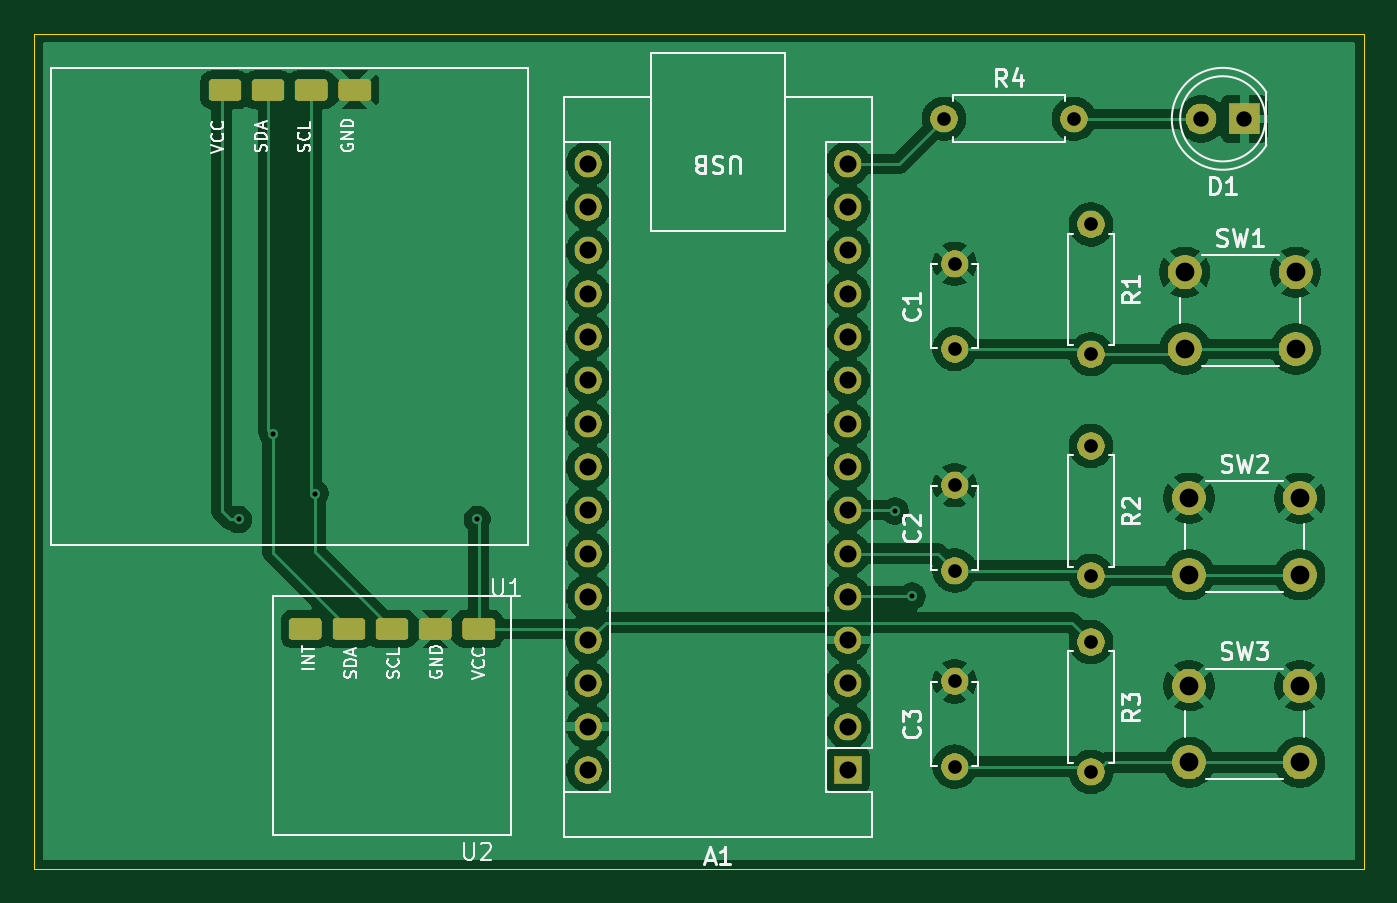
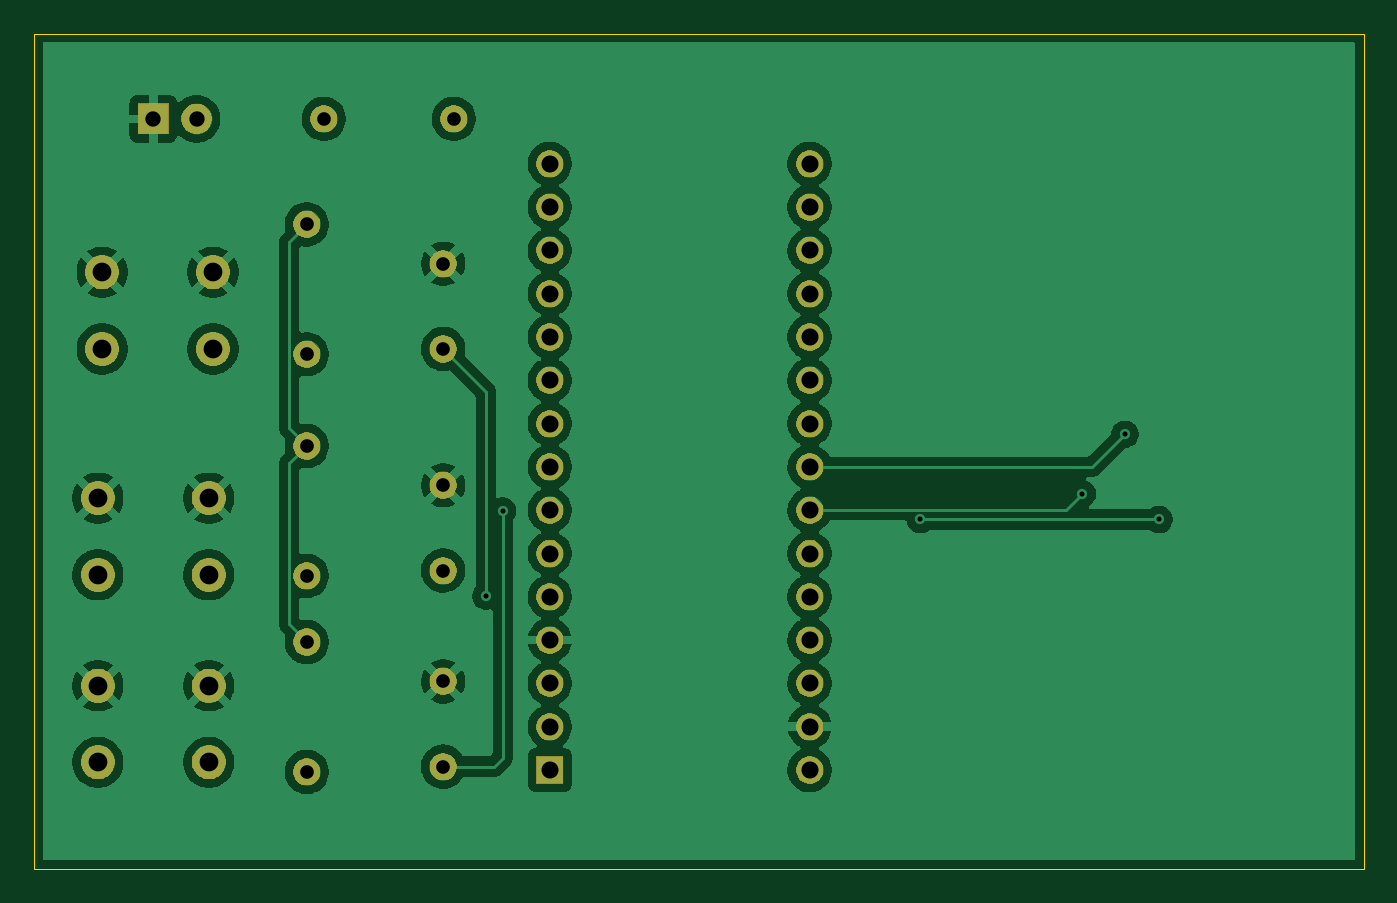
Circuit board: 13 layer files. Board 78.0 x 49.0 mm.
- bottom_copper: L-1-B_Cu.gbr (103697 bytes)
- bottom_mask: L-1-B_Mask.gbr (49903 bytes)
- paste: L-1-B_Paste.gbr (461 bytes)
- bottom_silk: L-1-B_Silkscreen.gbr (462 bytes)
- outline: L-1-Edge_Cuts.gbr (804 bytes)
- top_copper: L-1-F_Cu.gbr (115800 bytes)
- top_mask: L-1-F_Mask.gbr (54790 bytes)
- paste: L-1-F_Paste.gbr (1399 bytes)
- top_silk: L-1-F_Silkscreen.gbr (37158 bytes)
- inner_copper: L-1-In1_Cu.gbr (4341 bytes)
- inner_copper: L-1-In2_Cu.gbr (4341 bytes)
- drill: L-1-NPTH.drl (281 bytes)
- drill: L-1-PTH.drl (1559 bytes)

=== bottom_copper: L-1-B_Cu.gbr (103697 bytes, source omitted) ===
=== bottom_mask: L-1-B_Mask.gbr (49903 bytes, source omitted) ===
=== paste: L-1-B_Paste.gbr ===
%TF.GenerationSoftware,KiCad,Pcbnew,9.0.1*%
%TF.CreationDate,2025-04-21T23:45:21+05:30*%
%TF.ProjectId,L-1,4c2d312e-6b69-4636-9164-5f7063625858,rev?*%
%TF.SameCoordinates,Original*%
%TF.FileFunction,Paste,Bot*%
%TF.FilePolarity,Positive*%
%FSLAX46Y46*%
G04 Gerber Fmt 4.6, Leading zero omitted, Abs format (unit mm)*
G04 Created by KiCad (PCBNEW 9.0.1) date 2025-04-21 23:45:21*
%MOMM*%
%LPD*%
G01*
G04 APERTURE LIST*
G04 APERTURE END LIST*
M02*

=== bottom_silk: L-1-B_Silkscreen.gbr ===
%TF.GenerationSoftware,KiCad,Pcbnew,9.0.1*%
%TF.CreationDate,2025-04-21T23:45:22+05:30*%
%TF.ProjectId,L-1,4c2d312e-6b69-4636-9164-5f7063625858,rev?*%
%TF.SameCoordinates,Original*%
%TF.FileFunction,Legend,Bot*%
%TF.FilePolarity,Positive*%
%FSLAX46Y46*%
G04 Gerber Fmt 4.6, Leading zero omitted, Abs format (unit mm)*
G04 Created by KiCad (PCBNEW 9.0.1) date 2025-04-21 23:45:22*
%MOMM*%
%LPD*%
G01*
G04 APERTURE LIST*
G04 APERTURE END LIST*
M02*

=== outline: L-1-Edge_Cuts.gbr ===
%TF.GenerationSoftware,KiCad,Pcbnew,9.0.1*%
%TF.CreationDate,2025-04-21T23:45:22+05:30*%
%TF.ProjectId,L-1,4c2d312e-6b69-4636-9164-5f7063625858,rev?*%
%TF.SameCoordinates,Original*%
%TF.FileFunction,Profile,NP*%
%FSLAX46Y46*%
G04 Gerber Fmt 4.6, Leading zero omitted, Abs format (unit mm)*
G04 Created by KiCad (PCBNEW 9.0.1) date 2025-04-21 23:45:22*
%MOMM*%
%LPD*%
G01*
G04 APERTURE LIST*
%TA.AperFunction,Profile*%
%ADD10C,0.038100*%
%TD*%
G04 APERTURE END LIST*
D10*
X149000000Y-57000000D02*
X150000000Y-57000000D01*
X150000000Y-106000000D02*
X150000000Y-57000000D01*
X72000000Y-57000000D02*
X72000000Y-58000000D01*
X149000000Y-57000000D02*
X72000000Y-57000000D01*
X72000000Y-106000000D02*
X150000000Y-106000000D01*
X72000000Y-58000000D02*
X72000000Y-106000000D01*
M02*

=== top_copper: L-1-F_Cu.gbr (115800 bytes, source omitted) ===
=== top_mask: L-1-F_Mask.gbr (54790 bytes, source omitted) ===
=== paste: L-1-F_Paste.gbr (1399 bytes, source withheld) ===
=== top_silk: L-1-F_Silkscreen.gbr (37158 bytes, source omitted) ===
=== inner_copper: L-1-In1_Cu.gbr ===
%TF.GenerationSoftware,KiCad,Pcbnew,9.0.1*%
%TF.CreationDate,2025-04-21T23:45:21+05:30*%
%TF.ProjectId,L-1,4c2d312e-6b69-4636-9164-5f7063625858,rev?*%
%TF.SameCoordinates,Original*%
%TF.FileFunction,Copper,L2,Inr*%
%TF.FilePolarity,Positive*%
%FSLAX46Y46*%
G04 Gerber Fmt 4.6, Leading zero omitted, Abs format (unit mm)*
G04 Created by KiCad (PCBNEW 9.0.1) date 2025-04-21 23:45:21*
%MOMM*%
%LPD*%
G01*
G04 APERTURE LIST*
%TA.AperFunction,ComponentPad*%
%ADD10C,1.800000*%
%TD*%
%TA.AperFunction,ComponentPad*%
%ADD11R,1.800000X1.800000*%
%TD*%
%TA.AperFunction,ComponentPad*%
%ADD12C,1.600000*%
%TD*%
%TA.AperFunction,ComponentPad*%
%ADD13C,2.000000*%
%TD*%
%TA.AperFunction,ComponentPad*%
%ADD14O,1.600000X1.600000*%
%TD*%
%TA.AperFunction,ComponentPad*%
%ADD15R,1.600000X1.600000*%
%TD*%
%TA.AperFunction,ViaPad*%
%ADD16C,0.600000*%
%TD*%
G04 APERTURE END LIST*
D10*
%TO.N,Net-(D1-A)*%
%TO.C,D1*%
X140460000Y-62000000D03*
D11*
%TO.N,GND*%
X143000000Y-62000000D03*
%TD*%
D12*
%TO.N,GND*%
%TO.C,C2*%
X126000000Y-83500000D03*
%TO.N,Net-(A1-D3)*%
X126000000Y-88500000D03*
%TD*%
D13*
%TO.N,GND*%
%TO.C,SW3*%
X139750000Y-95250000D03*
X146250000Y-95250000D03*
%TO.N,Net-(A1-D4)*%
X139750000Y-99750000D03*
X146250000Y-99750000D03*
%TD*%
%TO.N,GND*%
%TO.C,SW2*%
X139750000Y-84250000D03*
X146250000Y-84250000D03*
%TO.N,Net-(A1-D3)*%
X139750000Y-88750000D03*
X146250000Y-88750000D03*
%TD*%
%TO.N,GND*%
%TO.C,SW1*%
X139500000Y-71000000D03*
X146000000Y-71000000D03*
%TO.N,Net-(A1-D2)*%
X139500000Y-75500000D03*
X146000000Y-75500000D03*
%TD*%
D12*
%TO.N,Net-(A1-D12)*%
%TO.C,R4*%
X125380000Y-62000000D03*
D14*
%TO.N,Net-(D1-A)*%
X133000000Y-62000000D03*
%TD*%
D12*
%TO.N,+5V*%
%TO.C,R3*%
X134000000Y-92690000D03*
D14*
%TO.N,Net-(A1-D4)*%
X134000000Y-100310000D03*
%TD*%
D12*
%TO.N,+5V*%
%TO.C,R2*%
X134000000Y-81190000D03*
D14*
%TO.N,Net-(A1-D3)*%
X134000000Y-88810000D03*
%TD*%
D12*
%TO.N,+5V*%
%TO.C,R1*%
X134000000Y-68190000D03*
D14*
%TO.N,Net-(A1-D2)*%
X134000000Y-75810000D03*
%TD*%
D12*
%TO.N,Net-(A1-D4)*%
%TO.C,C3*%
X126000000Y-100000000D03*
%TO.N,GND*%
X126000000Y-95000000D03*
%TD*%
%TO.N,Net-(A1-D2)*%
%TO.C,C1*%
X126000000Y-75500000D03*
%TO.N,GND*%
X126000000Y-70500000D03*
%TD*%
D15*
%TO.N,unconnected-(A1-D1{slash}TX-Pad1)*%
%TO.C,A1*%
X119740000Y-100200000D03*
D14*
%TO.N,unconnected-(A1-D0{slash}RX-Pad2)*%
X119740000Y-97660000D03*
%TO.N,unconnected-(A1-~{RESET}-Pad3)*%
X119740000Y-95120000D03*
%TO.N,GND*%
X119740000Y-92580000D03*
%TO.N,Net-(A1-D2)*%
X119740000Y-90040000D03*
%TO.N,Net-(A1-D3)*%
X119740000Y-87500000D03*
%TO.N,Net-(A1-D4)*%
X119740000Y-84960000D03*
%TO.N,unconnected-(A1-D5-Pad8)*%
X119740000Y-82420000D03*
%TO.N,unconnected-(A1-D6-Pad9)*%
X119740000Y-79880000D03*
%TO.N,unconnected-(A1-D7-Pad10)*%
X119740000Y-77340000D03*
%TO.N,unconnected-(A1-D8-Pad11)*%
X119740000Y-74800000D03*
%TO.N,unconnected-(A1-D9-Pad12)*%
X119740000Y-72260000D03*
%TO.N,unconnected-(A1-D10-Pad13)*%
X119740000Y-69720000D03*
%TO.N,unconnected-(A1-D11-Pad14)*%
X119740000Y-67180000D03*
%TO.N,Net-(A1-D12)*%
X119740000Y-64640000D03*
%TO.N,unconnected-(A1-D13-Pad16)*%
X104500000Y-64640000D03*
%TO.N,unconnected-(A1-3V3-Pad17)*%
X104500000Y-67180000D03*
%TO.N,unconnected-(A1-AREF-Pad18)*%
X104500000Y-69720000D03*
%TO.N,unconnected-(A1-A0-Pad19)*%
X104500000Y-72260000D03*
%TO.N,unconnected-(A1-A1-Pad20)*%
X104500000Y-74800000D03*
%TO.N,unconnected-(A1-A2-Pad21)*%
X104500000Y-77340000D03*
%TO.N,unconnected-(A1-A3-Pad22)*%
X104500000Y-79880000D03*
%TO.N,Net-(A1-A4)*%
X104500000Y-82420000D03*
%TO.N,Net-(A1-A5)*%
X104500000Y-84960000D03*
%TO.N,unconnected-(A1-A6-Pad25)*%
X104500000Y-87500000D03*
%TO.N,unconnected-(A1-A7-Pad26)*%
X104500000Y-90040000D03*
%TO.N,+5V*%
X104500000Y-92580000D03*
%TO.N,unconnected-(A1-~{RESET}-Pad28)*%
X104500000Y-95120000D03*
%TO.N,GND*%
X104500000Y-97660000D03*
%TO.N,unconnected-(A1-VIN-Pad30)*%
X104500000Y-100200000D03*
%TD*%
D16*
%TO.N,+5V*%
X98000000Y-85500000D03*
X84000000Y-85500000D03*
%TO.N,Net-(A1-A5)*%
X88500000Y-84000000D03*
%TO.N,Net-(A1-A4)*%
X86000000Y-80500000D03*
%TO.N,Net-(A1-D4)*%
X122500000Y-85000000D03*
%TO.N,Net-(A1-D2)*%
X126000000Y-75500000D03*
X123500000Y-90000000D03*
%TD*%
M02*

=== inner_copper: L-1-In2_Cu.gbr ===
%TF.GenerationSoftware,KiCad,Pcbnew,9.0.1*%
%TF.CreationDate,2025-04-21T23:45:21+05:30*%
%TF.ProjectId,L-1,4c2d312e-6b69-4636-9164-5f7063625858,rev?*%
%TF.SameCoordinates,Original*%
%TF.FileFunction,Copper,L3,Inr*%
%TF.FilePolarity,Positive*%
%FSLAX46Y46*%
G04 Gerber Fmt 4.6, Leading zero omitted, Abs format (unit mm)*
G04 Created by KiCad (PCBNEW 9.0.1) date 2025-04-21 23:45:21*
%MOMM*%
%LPD*%
G01*
G04 APERTURE LIST*
%TA.AperFunction,ComponentPad*%
%ADD10C,1.800000*%
%TD*%
%TA.AperFunction,ComponentPad*%
%ADD11R,1.800000X1.800000*%
%TD*%
%TA.AperFunction,ComponentPad*%
%ADD12C,1.600000*%
%TD*%
%TA.AperFunction,ComponentPad*%
%ADD13C,2.000000*%
%TD*%
%TA.AperFunction,ComponentPad*%
%ADD14O,1.600000X1.600000*%
%TD*%
%TA.AperFunction,ComponentPad*%
%ADD15R,1.600000X1.600000*%
%TD*%
%TA.AperFunction,ViaPad*%
%ADD16C,0.600000*%
%TD*%
G04 APERTURE END LIST*
D10*
%TO.N,Net-(D1-A)*%
%TO.C,D1*%
X140460000Y-62000000D03*
D11*
%TO.N,GND*%
X143000000Y-62000000D03*
%TD*%
D12*
%TO.N,GND*%
%TO.C,C2*%
X126000000Y-83500000D03*
%TO.N,Net-(A1-D3)*%
X126000000Y-88500000D03*
%TD*%
D13*
%TO.N,GND*%
%TO.C,SW3*%
X139750000Y-95250000D03*
X146250000Y-95250000D03*
%TO.N,Net-(A1-D4)*%
X139750000Y-99750000D03*
X146250000Y-99750000D03*
%TD*%
%TO.N,GND*%
%TO.C,SW2*%
X139750000Y-84250000D03*
X146250000Y-84250000D03*
%TO.N,Net-(A1-D3)*%
X139750000Y-88750000D03*
X146250000Y-88750000D03*
%TD*%
%TO.N,GND*%
%TO.C,SW1*%
X139500000Y-71000000D03*
X146000000Y-71000000D03*
%TO.N,Net-(A1-D2)*%
X139500000Y-75500000D03*
X146000000Y-75500000D03*
%TD*%
D12*
%TO.N,Net-(A1-D12)*%
%TO.C,R4*%
X125380000Y-62000000D03*
D14*
%TO.N,Net-(D1-A)*%
X133000000Y-62000000D03*
%TD*%
D12*
%TO.N,+5V*%
%TO.C,R3*%
X134000000Y-92690000D03*
D14*
%TO.N,Net-(A1-D4)*%
X134000000Y-100310000D03*
%TD*%
D12*
%TO.N,+5V*%
%TO.C,R2*%
X134000000Y-81190000D03*
D14*
%TO.N,Net-(A1-D3)*%
X134000000Y-88810000D03*
%TD*%
D12*
%TO.N,+5V*%
%TO.C,R1*%
X134000000Y-68190000D03*
D14*
%TO.N,Net-(A1-D2)*%
X134000000Y-75810000D03*
%TD*%
D12*
%TO.N,Net-(A1-D4)*%
%TO.C,C3*%
X126000000Y-100000000D03*
%TO.N,GND*%
X126000000Y-95000000D03*
%TD*%
%TO.N,Net-(A1-D2)*%
%TO.C,C1*%
X126000000Y-75500000D03*
%TO.N,GND*%
X126000000Y-70500000D03*
%TD*%
D15*
%TO.N,unconnected-(A1-D1{slash}TX-Pad1)*%
%TO.C,A1*%
X119740000Y-100200000D03*
D14*
%TO.N,unconnected-(A1-D0{slash}RX-Pad2)*%
X119740000Y-97660000D03*
%TO.N,unconnected-(A1-~{RESET}-Pad3)*%
X119740000Y-95120000D03*
%TO.N,GND*%
X119740000Y-92580000D03*
%TO.N,Net-(A1-D2)*%
X119740000Y-90040000D03*
%TO.N,Net-(A1-D3)*%
X119740000Y-87500000D03*
%TO.N,Net-(A1-D4)*%
X119740000Y-84960000D03*
%TO.N,unconnected-(A1-D5-Pad8)*%
X119740000Y-82420000D03*
%TO.N,unconnected-(A1-D6-Pad9)*%
X119740000Y-79880000D03*
%TO.N,unconnected-(A1-D7-Pad10)*%
X119740000Y-77340000D03*
%TO.N,unconnected-(A1-D8-Pad11)*%
X119740000Y-74800000D03*
%TO.N,unconnected-(A1-D9-Pad12)*%
X119740000Y-72260000D03*
%TO.N,unconnected-(A1-D10-Pad13)*%
X119740000Y-69720000D03*
%TO.N,unconnected-(A1-D11-Pad14)*%
X119740000Y-67180000D03*
%TO.N,Net-(A1-D12)*%
X119740000Y-64640000D03*
%TO.N,unconnected-(A1-D13-Pad16)*%
X104500000Y-64640000D03*
%TO.N,unconnected-(A1-3V3-Pad17)*%
X104500000Y-67180000D03*
%TO.N,unconnected-(A1-AREF-Pad18)*%
X104500000Y-69720000D03*
%TO.N,unconnected-(A1-A0-Pad19)*%
X104500000Y-72260000D03*
%TO.N,unconnected-(A1-A1-Pad20)*%
X104500000Y-74800000D03*
%TO.N,unconnected-(A1-A2-Pad21)*%
X104500000Y-77340000D03*
%TO.N,unconnected-(A1-A3-Pad22)*%
X104500000Y-79880000D03*
%TO.N,Net-(A1-A4)*%
X104500000Y-82420000D03*
%TO.N,Net-(A1-A5)*%
X104500000Y-84960000D03*
%TO.N,unconnected-(A1-A6-Pad25)*%
X104500000Y-87500000D03*
%TO.N,unconnected-(A1-A7-Pad26)*%
X104500000Y-90040000D03*
%TO.N,+5V*%
X104500000Y-92580000D03*
%TO.N,unconnected-(A1-~{RESET}-Pad28)*%
X104500000Y-95120000D03*
%TO.N,GND*%
X104500000Y-97660000D03*
%TO.N,unconnected-(A1-VIN-Pad30)*%
X104500000Y-100200000D03*
%TD*%
D16*
%TO.N,+5V*%
X98000000Y-85500000D03*
X84000000Y-85500000D03*
%TO.N,Net-(A1-A5)*%
X88500000Y-84000000D03*
%TO.N,Net-(A1-A4)*%
X86000000Y-80500000D03*
%TO.N,Net-(A1-D4)*%
X122500000Y-85000000D03*
%TO.N,Net-(A1-D2)*%
X126000000Y-75500000D03*
X123500000Y-90000000D03*
%TD*%
M02*

=== drill: L-1-NPTH.drl ===
M48
; DRILL file {KiCad 9.0.1} date 2025-04-21T23:45:17+0530
; FORMAT={-:-/ absolute / metric / decimal}
; #@! TF.CreationDate,2025-04-21T23:45:17+05:30
; #@! TF.GenerationSoftware,Kicad,Pcbnew,9.0.1
; #@! TF.FileFunction,NonPlated,1,4,NPTH
FMAT,2
METRIC
%
G90
G05
M30

=== drill: L-1-PTH.drl ===
M48
; DRILL file {KiCad 9.0.1} date 2025-04-21T23:45:17+0530
; FORMAT={-:-/ absolute / metric / decimal}
; #@! TF.CreationDate,2025-04-21T23:45:17+05:30
; #@! TF.GenerationSoftware,Kicad,Pcbnew,9.0.1
; #@! TF.FileFunction,Plated,1,4,PTH
FMAT,2
METRIC
; #@! TA.AperFunction,Plated,PTH,ViaDrill
T1C0.300
; #@! TA.AperFunction,Plated,PTH,ComponentDrill
T2C0.800
; #@! TA.AperFunction,Plated,PTH,ComponentDrill
T3C0.900
; #@! TA.AperFunction,Plated,PTH,ComponentDrill
T4C1.000
; #@! TA.AperFunction,Plated,PTH,ComponentDrill
T5C1.100
%
G90
G05
T1
X84.0Y-85.5
X86.0Y-80.5
X88.5Y-84.0
X98.0Y-85.5
X122.5Y-85.0
X123.5Y-90.0
X126.0Y-75.5
T2
X125.38Y-62.0
X126.0Y-70.5
X126.0Y-75.5
X126.0Y-83.5
X126.0Y-88.5
X126.0Y-95.0
X126.0Y-100.0
X133.0Y-62.0
X134.0Y-68.19
X134.0Y-75.81
X134.0Y-81.19
X134.0Y-88.81
X134.0Y-92.69
X134.0Y-100.31
T3
X140.46Y-62.0
X143.0Y-62.0
T4
X104.5Y-64.64
X104.5Y-67.18
X104.5Y-69.72
X104.5Y-72.26
X104.5Y-74.8
X104.5Y-77.34
X104.5Y-79.88
X104.5Y-82.42
X104.5Y-84.96
X104.5Y-87.5
X104.5Y-90.04
X104.5Y-92.58
X104.5Y-95.12
X104.5Y-97.66
X104.5Y-100.2
X119.74Y-64.64
X119.74Y-67.18
X119.74Y-69.72
X119.74Y-72.26
X119.74Y-74.8
X119.74Y-77.34
X119.74Y-79.88
X119.74Y-82.42
X119.74Y-84.96
X119.74Y-87.5
X119.74Y-90.04
X119.74Y-92.58
X119.74Y-95.12
X119.74Y-97.66
X119.74Y-100.2
T5
X139.5Y-71.0
X139.5Y-75.5
X139.75Y-84.25
X139.75Y-88.75
X139.75Y-95.25
X139.75Y-99.75
X146.0Y-71.0
X146.0Y-75.5
X146.25Y-84.25
X146.25Y-88.75
X146.25Y-95.25
X146.25Y-99.75
M30

